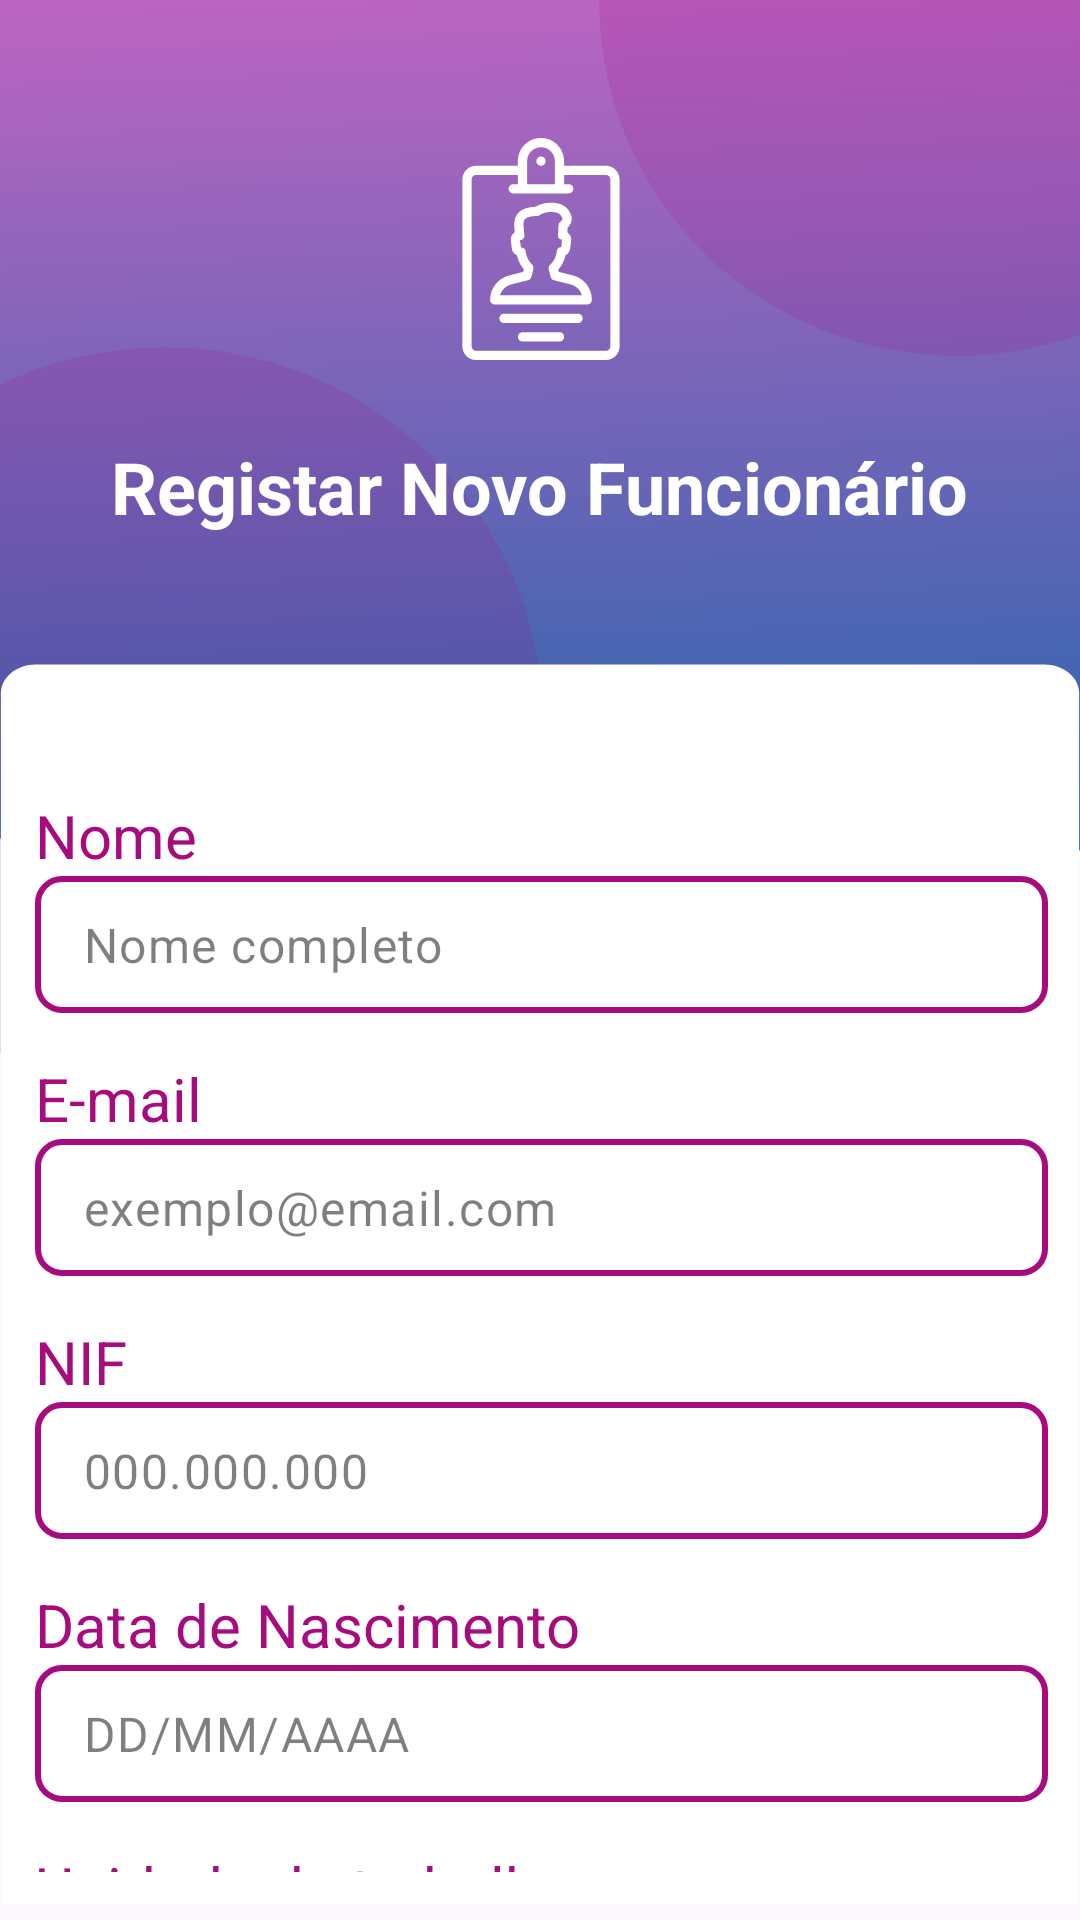

Here is an Android app screen rendered from its layout file. Give the layout XML and the strings, colors and styles it references.
<!-- AndroidManifest.xml: application theme Theme.Aimaidapp -->
<!-- res/layout/fragment_register_staff_admin.xml -->
<?xml version="1.0" encoding="utf-8"?>
<androidx.constraintlayout.widget.ConstraintLayout xmlns:android="http://schemas.android.com/apk/res/android"
    xmlns:tools="http://schemas.android.com/tools"
    xmlns:app="http://schemas.android.com/apk/res-auto"
    android:layout_width="match_parent"
    android:layout_height="match_parent"
    android:background="@drawable/bg_aima_s"
    tools:context=".ui.view.RegisterStaffAdminFragment">

    <ImageView
        android:id="@+id/imageViewID"
        android:layout_width="97dp"
        android:layout_height="74dp"
        android:layout_marginTop="30dp"
        android:layout_marginBottom="10dp"
        app:layout_constraintBottom_toTopOf="@+id/textView"
        app:layout_constraintEnd_toEndOf="parent"
        app:layout_constraintStart_toStartOf="parent"
        app:layout_constraintTop_toTopOf="parent"
        app:srcCompat="@drawable/id_card_identity" />

    <TextView
        android:id="@+id/textView"
        android:layout_width="wrap_content"
        android:layout_height="wrap_content"

        android:lineSpacingExtra="8sp"
        android:text="@string/RegisterStaff"
        android:textAlignment="center"
        android:layout_marginBottom="55dp"
        android:textColor="@color/aima_white"
        android:textSize="24sp"
        android:textStyle="bold"
        app:layout_constraintBottom_toTopOf="@id/scrollView"
        app:layout_constraintEnd_toEndOf="parent"
        app:layout_constraintHorizontal_bias="0.496"
        app:layout_constraintStart_toStartOf="parent"
        app:layout_constraintTop_toBottomOf="@id/imageViewID" />

    <ScrollView
        android:id="@+id/scrollView"
        android:layout_width="369.54dp"
        android:layout_height="375dp"

        app:layout_constraintBottom_toBottomOf="parent"
        app:layout_constraintEnd_toEndOf="parent"
        app:layout_constraintStart_toStartOf="parent"
        app:layout_constraintTop_toBottomOf="@+id/textView"
        app:layout_constraintVertical_bias="0.25">

        <LinearLayout
            android:layout_width="match_parent"
            android:layout_height="wrap_content"
            android:orientation="vertical"
            android:padding="16dp">

            <LinearLayout
                android:id="@+id/inputNameStaff"
                android:layout_width="match_parent"
                android:layout_height="wrap_content"
                android:layout_marginBottom="15dp"
                android:orientation="vertical">

                <TextView
                    android:layout_width="wrap_content"
                    android:layout_height="wrap_content"
                    android:text="Nome"
                    android:textColor="@color/aima_pink"
                    android:textSize="20sp" />

                <com.google.android.material.textfield.TextInputLayout
                    android:layout_width="match_parent"
                    android:layout_height="wrap_content"
                    app:boxBackgroundMode="none"
                    app:hintEnabled="false">

                    <com.google.android.material.textfield.TextInputEditText
                        android:id="@+id/nameStaff_input"
                        android:layout_width="match_parent"
                        android:layout_height="wrap_content"
                        android:background="@drawable/edit_text_background_rounded"
                        android:hint="Nome completo"
                        android:inputType="text"
                        android:padding="12dp"
                        android:textColor="@color/aima_blue"
                        android:textColorHint="#80000000" />
                </com.google.android.material.textfield.TextInputLayout>
            </LinearLayout>


            <LinearLayout
                android:id="@+id/inputEmailStaff"
                android:layout_width="match_parent"
                android:layout_height="wrap_content"
                android:layout_marginBottom="15dp"
                android:orientation="vertical">

                <TextView
                    android:layout_width="wrap_content"
                    android:layout_height="wrap_content"
                    android:text="E-mail"
                    android:textColor="@color/aima_pink"
                    android:textSize="20sp" />

                <com.google.android.material.textfield.TextInputLayout
                    android:layout_width="match_parent"
                    android:layout_height="wrap_content"
                    app:boxBackgroundMode="none"
                    app:hintEnabled="false">

                    <com.google.android.material.textfield.TextInputEditText
                        android:id="@+id/emailStaff_input"
                        android:layout_width="match_parent"
                        android:layout_height="wrap_content"
                        android:background="@drawable/edit_text_background_rounded"
                        android:hint="exemplo@email.com"
                        android:inputType="textEmailAddress"
                        android:padding="12dp"
                        android:textColor="@color/aima_blue"
                        android:textColorHint="#80000000" />
                </com.google.android.material.textfield.TextInputLayout>
            </LinearLayout>


            <LinearLayout
                android:id="@+id/inputNifStaff"
                android:layout_width="match_parent"
                android:layout_height="wrap_content"
                android:layout_marginBottom="15dp"
                android:orientation="vertical">

                <TextView
                    android:layout_width="wrap_content"
                    android:layout_height="wrap_content"
                    android:text="NIF"
                    android:textColor="@color/aima_pink"
                    android:textSize="20sp" />

                <com.google.android.material.textfield.TextInputLayout
                    android:layout_width="match_parent"
                    android:layout_height="wrap_content"
                    app:boxBackgroundMode="none"
                    app:hintEnabled="false">

                    <com.google.android.material.textfield.TextInputEditText
                        android:id="@+id/nifStaff_input"
                        android:layout_width="match_parent"
                        android:layout_height="wrap_content"
                        android:background="@drawable/edit_text_background_rounded"
                        android:hint="000.000.000"
                        android:inputType="number"
                        android:padding="12dp"
                        android:textColor="@color/aima_blue"
                        android:textColorHint="#80000000" />
                </com.google.android.material.textfield.TextInputLayout>
            </LinearLayout>

            <LinearLayout
                android:id="@+id/inputBirthDateStaff"
                android:layout_width="match_parent"
                android:layout_height="wrap_content"
                android:layout_marginBottom="15dp"
                android:orientation="vertical">

                <TextView
                    android:layout_width="wrap_content"
                    android:layout_height="wrap_content"
                    android:text="Data de Nascimento"
                    android:textColor="@color/aima_pink"
                    android:textSize="20sp" />

                <com.google.android.material.textfield.TextInputLayout
                    android:layout_width="match_parent"
                    android:layout_height="wrap_content"
                    app:boxBackgroundMode="none"
                    app:hintEnabled="false">

                    <com.google.android.material.textfield.TextInputEditText
                        android:id="@+id/birthDateStaff_input"
                        android:layout_width="match_parent"
                        android:layout_height="wrap_content"
                        android:background="@drawable/edit_text_background_rounded"
                        android:focusable="false"
                        android:hint="DD/MM/AAAA"
                        android:inputType="none"
                        android:padding="12dp"
                        android:textColorHint="#80000000" />
                </com.google.android.material.textfield.TextInputLayout>
            </LinearLayout>


            <LinearLayout
                android:id="@+id/inputWorkUnit"
                android:layout_width="match_parent"
                android:layout_height="wrap_content"
                android:layout_marginBottom="15dp"
                android:orientation="vertical">

                <TextView
                    android:layout_width="wrap_content"
                    android:layout_height="wrap_content"
                    android:text="Unidade de trabalho"
                    android:textColor="@color/aima_pink"
                    android:textSize="20sp" />

                <com.google.android.material.textfield.TextInputLayout
                    android:layout_width="match_parent"
                    android:layout_height="wrap_content"
                    app:boxBackgroundMode="none"
                    app:hintEnabled="false">

                    <Spinner
                        android:id="@+id/workUnit_input"
                        android:layout_width="match_parent"
                        android:layout_height="wrap_content"
                        android:background="@drawable/edit_text_background_rounded"
                        android:hint="Selecione uma unidade de trabalho"
                        android:inputType="text"
                        android:padding="12dp"
                        android:textColor="@color/aima_blue"
                        android:textColorHint="#80000000"
                        />
                </com.google.android.material.textfield.TextInputLayout>
            </LinearLayout>


            <com.google.android.material.button.MaterialButton
                android:id="@+id/registerStaffButton"
                android:layout_width="337dp"
                android:layout_height="62dp"
                android:layout_marginTop="20dp"
                android:background="@drawable/aima_gradient_primary"
                android:text="REGISTAR"
                android:textAppearance="@style/TextAppearance.AppCompat.Large"
                android:textColor="@android:color/white"
                android:textSize="20sp"
                app:backgroundTint="@null"
                app:cornerRadius="50dp"
                app:layout_constraintBottom_toBottomOf="parent"
                app:layout_constraintEnd_toEndOf="parent"
                app:layout_constraintStart_toStartOf="parent"
                app:rippleColor="@android:color/white"
                app:strokeWidth="0dp" />

        </LinearLayout>
    </ScrollView>

</androidx.constraintlayout.widget.ConstraintLayout>
<!-- resources referenced by this layout -->
<resources>
  <color name="aima_blue">#1366AB</color>
  <color name="aima_pink">#A60C7D</color>
  <color name="aima_white">#FFFFFFFF</color>
  <!-- drawable aima_gradient_primary (drawable) -->
  <?xml version="1.0" encoding="utf-8"?>
  <shape xmlns:android="http://schemas.android.com/apk/res/android"
      android:shape="rectangle">
      <gradient
          android:angle="100"
          android:startColor="@color/aima_purple"
          android:endColor="@color/aima_blue"
          android:type="linear" />
      <corners android:radius="50dp"/>
  </shape>
  <!-- drawable bg_aima_s (drawable) -->
  <vector xmlns:android="http://schemas.android.com/apk/res/android"
      xmlns:aapt="http://schemas.android.com/aapt"
      android:width="619dp"
      android:height="1338dp"
      android:viewportWidth="619"
      android:viewportHeight="1338">
    <path
        android:pathData="M568.3,598H75.7C19.3,598 -26.5,579.2 -26.5,555.9V19.1C-26.5,-4.2 19.3,-23 75.7,-23H568.3C624.7,-23 670.5,-4.2 670.5,19.1V555.8C670.5,579.2 624.7,598 568.3,598Z">
      <aapt:attr name="android:fillColor">
        <gradient 
            android:startX="324.4"
            android:startY="-126"
            android:endX="358.9"
            android:endY="674.9"
            android:type="linear">
          <item android:offset="0" android:color="#FFD964C5"/>
          <item android:offset="1" android:color="#FF1366AB"/>
        </gradient>
      </aapt:attr>
    </path>
    <path
        android:pathData="M-121.5,501a216,259 0,1 0,432 0a216,259 0,1 0,-432 0z"
        android:strokeAlpha="0.15"
        android:fillColor="#A60C7D"
        android:fillAlpha="0.15"/>
    <path
        android:pathData="M343.5,2a205,246 0,1 0,410 0a205,246 0,1 0,-410 0z"
        android:strokeAlpha="0.15"
        android:fillColor="#A60C7D"
        android:fillAlpha="0.15"/>
    <path
        android:pathData="M0.5,483C0.5,472 9.5,463 20.5,463H598.5C609.5,463 618.5,472 618.5,483V1327H0.5V483Z"
        android:fillColor="#ffffff"/>
  </vector>
  <!-- drawable edit_text_background_rounded (drawable) -->
  <?xml version="1.0" encoding="utf-8"?>
  <shape xmlns:android="http://schemas.android.com/apk/res/android">
      <solid android:color="@color/aima_white" />
      <corners android:radius="8dp" />
      <stroke
          android:width="2dp"
          android:color="@color/aima_pink" />
  </shape>
  <!-- drawable id_card_identity: vector/xml drawable (drawable, 3134 chars, omitted) -->
  <string name="RegisterStaff">Registar Novo Funcionário</string>
  <style name="Theme.Aimaidapp" parent="Base.Theme.Aimaidapp" />
  <color name="aima_purple">#d964c5</color>
  <style name="Base.Theme.Aimaidapp" parent="Theme.Material3.DayNight.NoActionBar">
          
          
      </style>
</resources>
